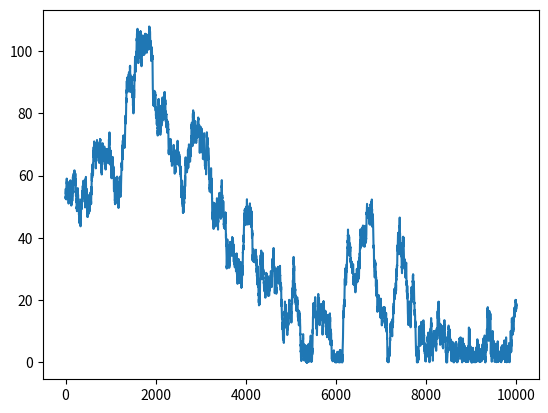

Here is the Python script that generated this plot:
import matplotlib.pyplot as plt
import numpy as np




price = [53]
for i in range(1, 10000):
    price.append(0.002 + price[-1] + np.random.normal(0,1))
    if price[-1] <= 0:
        price[-1] = 1


plt.plot(price)
plt.show()